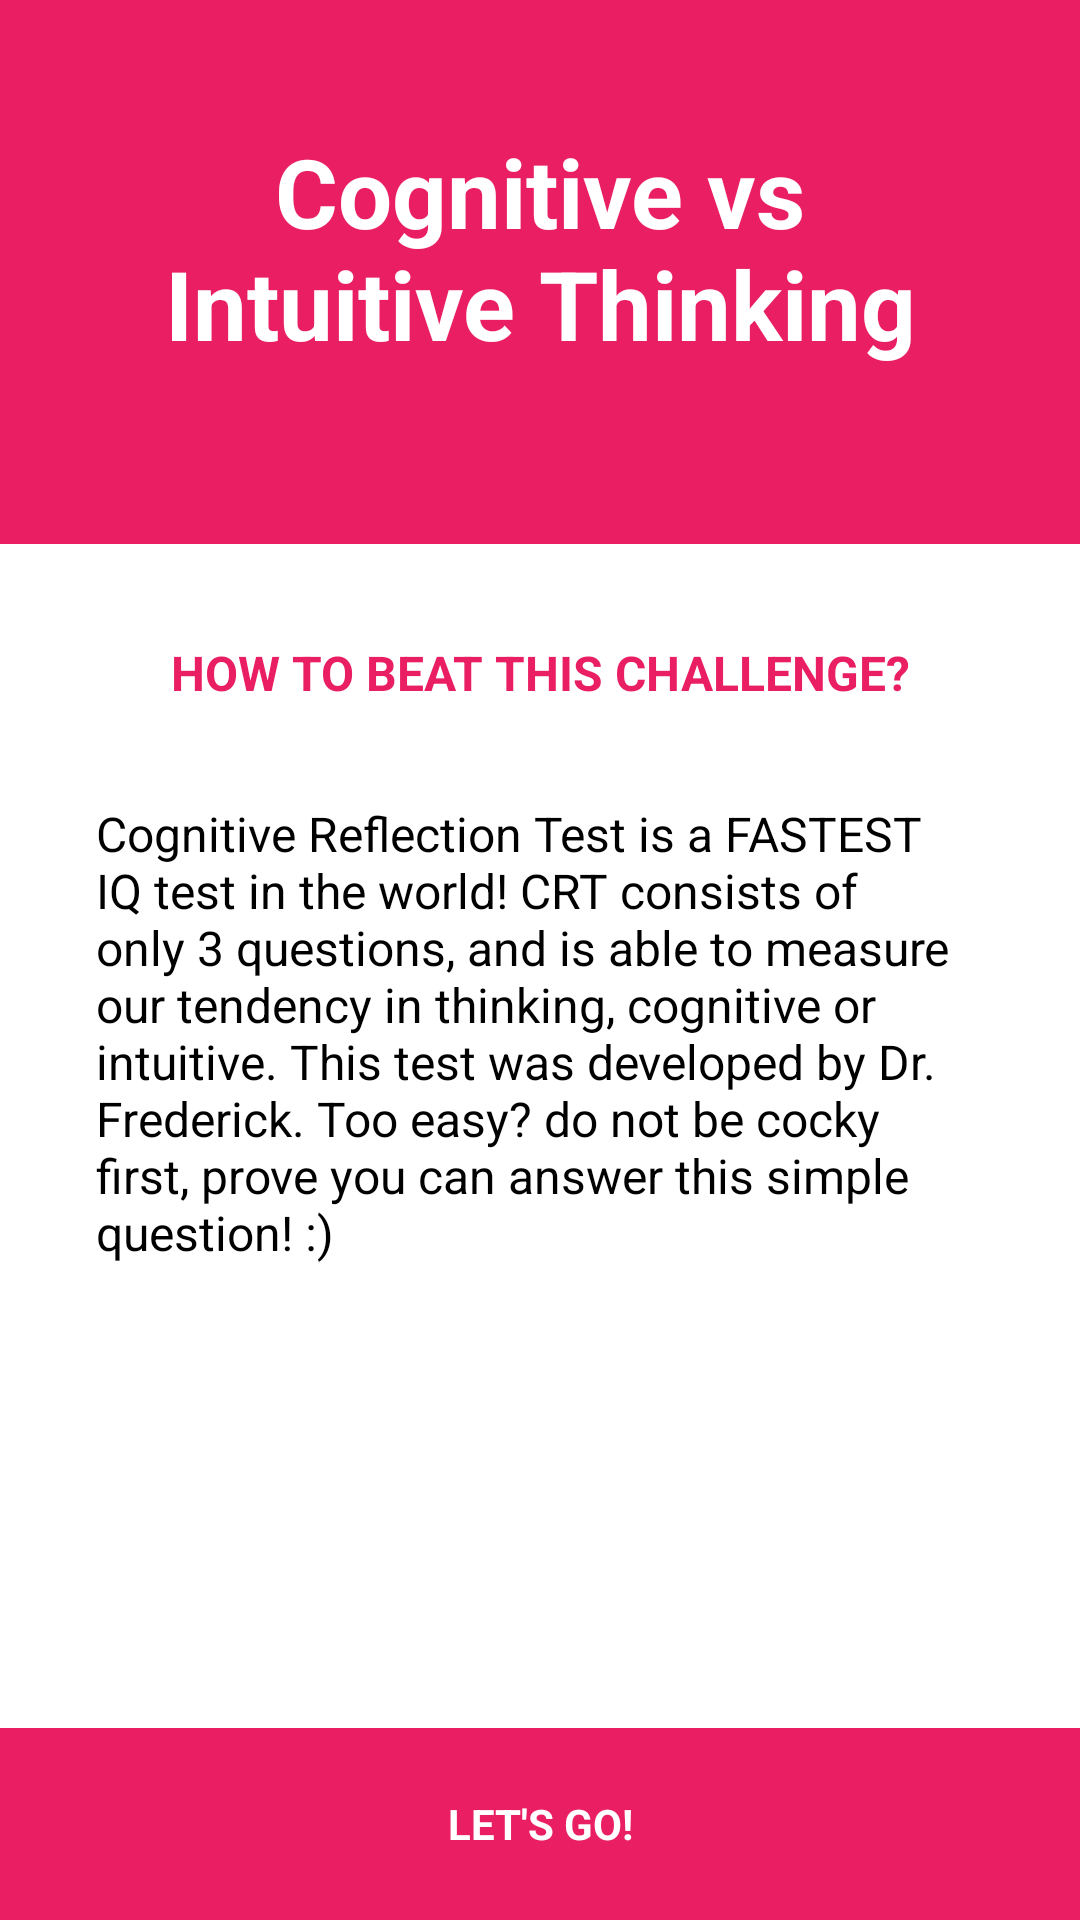

Write the Android layout XML for this screen, with the resource values it uses.
<!-- AndroidManifest.xml: application theme AppTheme -->
<!-- res/layout/activity_iqintro.xml -->
<?xml version="1.0" encoding="utf-8"?>
<LinearLayout xmlns:android="http://schemas.android.com/apk/res/android"
    xmlns:app="http://schemas.android.com/apk/res-auto"
    xmlns:tools="http://schemas.android.com/tools"
    android:layout_width="match_parent"
    android:layout_height="match_parent"
    tools:context="com.aldhosutra.minemind.IQIntro"
    android:background="#ffffff"
    android:orientation="vertical">

    <LinearLayout
        android:layout_width="match_parent"
        android:layout_height="0dp"
        android:orientation="vertical"
        android:layout_weight="1">

        <RelativeLayout
            android:layout_width="match_parent"
            android:layout_height="match_parent">

            <View
                android:layout_width="match_parent"
                android:layout_height="match_parent"
                android:background="#e91e63"/>

            <ImageView
                android:layout_width="match_parent"
                android:layout_height="match_parent"
                android:src="@drawable/ic_crt"
                android:scaleType="centerCrop"
                android:alpha="0.15"/>

            <LinearLayout
                android:layout_width="match_parent"
                android:layout_height="wrap_content"
                android:orientation="vertical"
                android:layout_centerHorizontal="true"
                android:layout_centerVertical="true"
                android:paddingRight="32dp"
                android:paddingLeft="32dp">

                <TextView
                    android:layout_width="match_parent"
                    android:layout_height="wrap_content"
                    android:textAlignment="center"
                    android:text="@string/judulCRT"
                    android:textSize="32dp"
                    android:textStyle="bold"
                    android:layout_centerVertical="true"
                    android:layout_centerHorizontal="true"
                    android:fontFamily="sans-serif"
                    android:textColor="#ffffff"
                    android:paddingBottom="16dp"/>

            </LinearLayout>

        </RelativeLayout>

    </LinearLayout>

    <LinearLayout
        android:layout_width="match_parent"
        android:layout_height="0dp"
        android:layout_weight="2">

        <RelativeLayout
            android:layout_width="match_parent"
            android:layout_height="match_parent"
            android:paddingLeft="32dp"
            android:paddingRight="32dp"
            android:paddingTop="32dp">

            <TextView
                android:layout_width="match_parent"
                android:layout_height="wrap_content"
                android:text="@string/beatThis"
                android:textColor="#e91e63"
                android:fontFamily="sans-serif"
                android:textStyle="bold"
                android:textAlignment="center"
                android:textAllCaps="true"
                android:textSize="16sp"
                android:id="@+id/id1"
                android:layout_marginBottom="32dp"/>

            <ScrollView
                android:layout_width="match_parent"
                android:layout_height="match_parent"
                android:layout_below="@id/id1">

                <TextView
                    android:layout_width="match_parent"
                    android:layout_height="wrap_content"
                    android:text="@string/subsubCRT"
                    android:textColor="#000000"
                    android:textSize="16sp"
                    android:fontFamily="sans-serif"/>

            </ScrollView>

        </RelativeLayout>

    </LinearLayout>

    <RelativeLayout
        android:layout_width="match_parent"
        android:layout_height="64dp"
        android:id="@+id/layQuiz1"
        android:layout_alignParentBottom="true"
        android:background="#e91e63"
        android:layout_marginTop="32dp"
        android:onClick="goToIQQuiz">

        <TextView
            android:layout_width="match_parent"
            android:layout_height="wrap_content"
            android:text="@string/letsgo"
            android:id="@+id/btnGo1"
            android:background="#e91e63"
            android:textColor="#ffffff"
            android:textStyle="bold"
            android:layout_toRightOf="@id/view1"
            android:layout_centerVertical="true"
            android:textAlignment="center"
            android:textAllCaps="true"/>

    </RelativeLayout>

</LinearLayout>
<!-- resources referenced by this layout -->
<resources>
  <string name="beatThis">How to Beat This Challenge?</string>
  <string name="judulCRT">Cognitive vs Intuitive Thinking</string>
  <string name="letsgo">Let\'s Go!</string>
  <string name="subsubCRT">Cognitive Reflection Test is a FASTEST IQ test in the world! CRT consists of only 3 questions, and is able to measure our tendency in thinking, cognitive or intuitive. This test was developed by Dr. Frederick. Too easy? do not be cocky first, prove you can answer this simple question! :)</string>
  <style name="AppTheme" parent="Theme.AppCompat.Light.DarkActionBar">
          
          <item name="colorPrimary">#e91e63</item>
          <item name="colorPrimaryDark">#c2185b</item>
          <item name="colorAccent">#ffc107</item>
      </style>
</resources>
